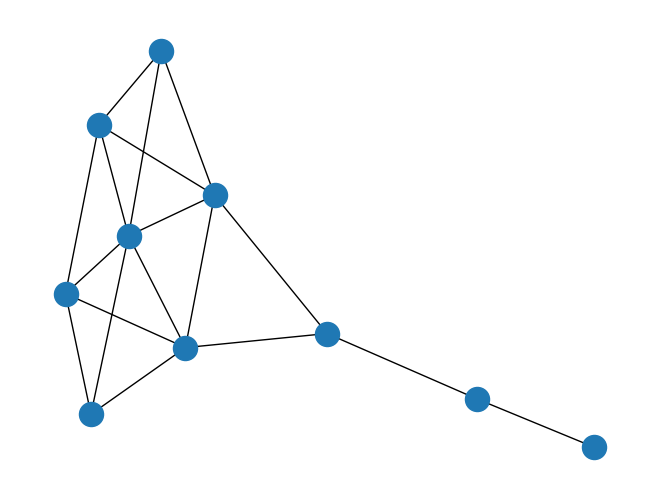

Python code for this plot:
#!/usr/bin/env python
"""
=====================
Krackhardt Centrality
=====================

Centrality measures of Krackhardt social network.
"""
# Author: Aric Hagberg (hagberg@lanl.gov)
# Date: 2005-05-12 14:33:11 -0600 (Thu, 12 May 2005)
# Revision: 998

#    Copyright (C) 2004-2019 by
#    Aric Hagberg <hagberg@lanl.gov>
#    Dan Schult <dschult@colgate.edu>
#    Pieter Swart <swart@lanl.gov>
#    All rights reserved.
#    BSD license.

import matplotlib.pyplot as plt
import networkx as nx

G = nx.krackhardt_kite_graph()

print("Betweenness")
b = nx.betweenness_centrality(G)
for v in G.nodes():
    print("%0.2d %5.3f" % (v, b[v]))

print("Degree centrality")
d = nx.degree_centrality(G)
for v in G.nodes():
    print("%0.2d %5.3f" % (v, d[v]))

print("Closeness centrality")
c = nx.closeness_centrality(G)
for v in G.nodes():
    print("%0.2d %5.3f" % (v, c[v]))

nx.draw(G)
plt.show()
